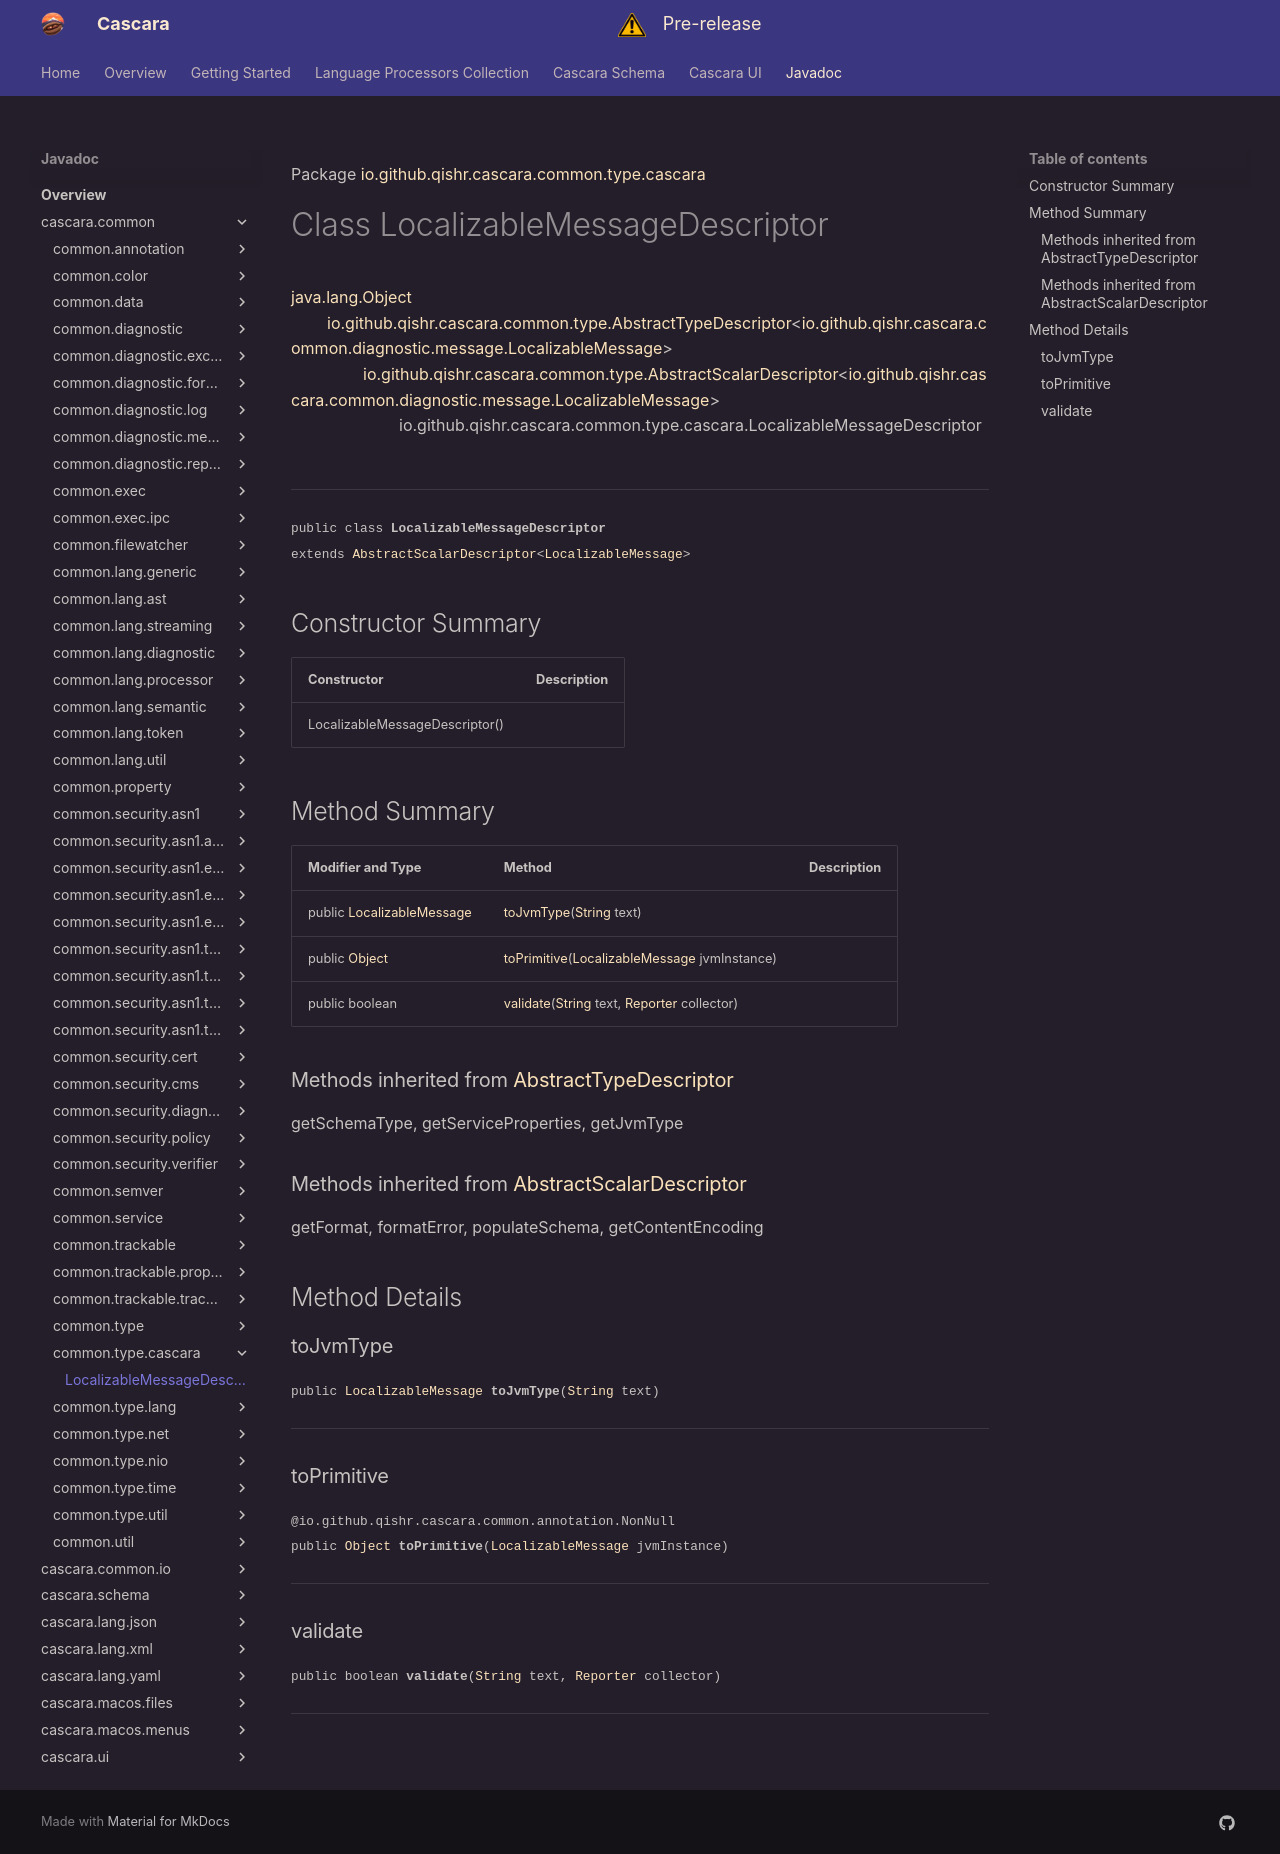

repository: qishr/qishr.github.io · page: javadoc/latest/cascara.common/io/github/qishr/cascara/common/type/cascara/LocalizableMessageDescriptor/index.html · generator: mkdocs

Package [io.github.qishr.cascara.common.type.cascara](index.md)

# Class LocalizableMessageDescriptor
[java.lang.Object](https://docs.oracle.com/en/java/javase/24/docs/api/java.base/java/lang/Object.html)<br/>
        [io.github.qishr.cascara.common.type.AbstractTypeDescriptor](../../../../../../../io/github/qishr/cascara/common/type/AbstractTypeDescriptor.md)<[io.github.qishr.cascara.common.diagnostic.message.LocalizableMessage](../../../../../../../io/github/qishr/cascara/common/diagnostic/message/LocalizableMessage.md)><br/>
                [io.github.qishr.cascara.common.type.AbstractScalarDescriptor](../../../../../../../io/github/qishr/cascara/common/type/AbstractScalarDescriptor.md)<[io.github.qishr.cascara.common.diagnostic.message.LocalizableMessage](../../../../../../../io/github/qishr/cascara/common/diagnostic/message/LocalizableMessage.md)><br/>
                        io.github.qishr.cascara.common.type.cascara.LocalizableMessageDescriptor<br/>
<br/>

----

<span style="font-family: monospace; font-size: 80%;">public class __LocalizableMessageDescriptor__<br/>extends [AbstractScalarDescriptor](../../../../../../../io/github/qishr/cascara/common/type/AbstractScalarDescriptor.md)<[LocalizableMessage](../../../../../../../io/github/qishr/cascara/common/diagnostic/message/LocalizableMessage.md)>
</span>


## Constructor Summary

| Constructor                    | Description |
|--------------------------------|-------------|
| LocalizableMessageDescriptor() |             |



## Method Summary

| Modifier and Type                                                                                                         | Method                                                                                                                                                                                                                            | Description |
|---------------------------------------------------------------------------------------------------------------------------|-----------------------------------------------------------------------------------------------------------------------------------------------------------------------------------------------------------------------------------|-------------|
| public [LocalizableMessage](../../../../../../../io/github/qishr/cascara/common/diagnostic/message/LocalizableMessage.md) | [toJvmType](#tojvmtype)([String](https://docs.oracle.com/en/java/javase/24/docs/api/java.base/java/lang/String.html) text)                                                                                                        |             |
| public [Object](https://docs.oracle.com/en/java/javase/24/docs/api/java.base/java/lang/Object.html)                       | [toPrimitive](#toprimitive)([LocalizableMessage](../../../../../../../io/github/qishr/cascara/common/diagnostic/message/LocalizableMessage.md) jvmInstance)                                                                       |             |
| public boolean                                                                                                            | [validate](#validate)([String](https://docs.oracle.com/en/java/javase/24/docs/api/java.base/java/lang/String.html) text, [Reporter](../../../../../../../io/github/qishr/cascara/common/diagnostic/report/Reporter.md) collector) |             |


### Methods inherited from [AbstractTypeDescriptor](../../../../../../../io/github/qishr/cascara/common/type/AbstractTypeDescriptor.md)

getSchemaType, getServiceProperties, getJvmType

### Methods inherited from [AbstractScalarDescriptor](../../../../../../../io/github/qishr/cascara/common/type/AbstractScalarDescriptor.md)

getFormat, formatError, populateSchema, getContentEncoding


## Method Details

### toJvmType

<span style="font-family: monospace; font-size: 80%;">public [LocalizableMessage](../../../../../../../io/github/qishr/cascara/common/diagnostic/message/LocalizableMessage.md) __toJvmType__([String](https://docs.oracle.com/en/java/javase/24/docs/api/java.base/java/lang/String.html) text)</span>




---

### toPrimitive

<span style="font-family: monospace; font-size: 80%;">@io.github.qishr.cascara.common.annotation.NonNull<br/>
public [Object](https://docs.oracle.com/en/java/javase/24/docs/api/java.base/java/lang/Object.html) __toPrimitive__([LocalizableMessage](../../../../../../../io/github/qishr/cascara/common/diagnostic/message/LocalizableMessage.md) jvmInstance)</span>




---

### validate

<span style="font-family: monospace; font-size: 80%;">public boolean __validate__([String](https://docs.oracle.com/en/java/javase/24/docs/api/java.base/java/lang/String.html) text, [Reporter](../../../../../../../io/github/qishr/cascara/common/diagnostic/report/Reporter.md) collector)</span>




---
